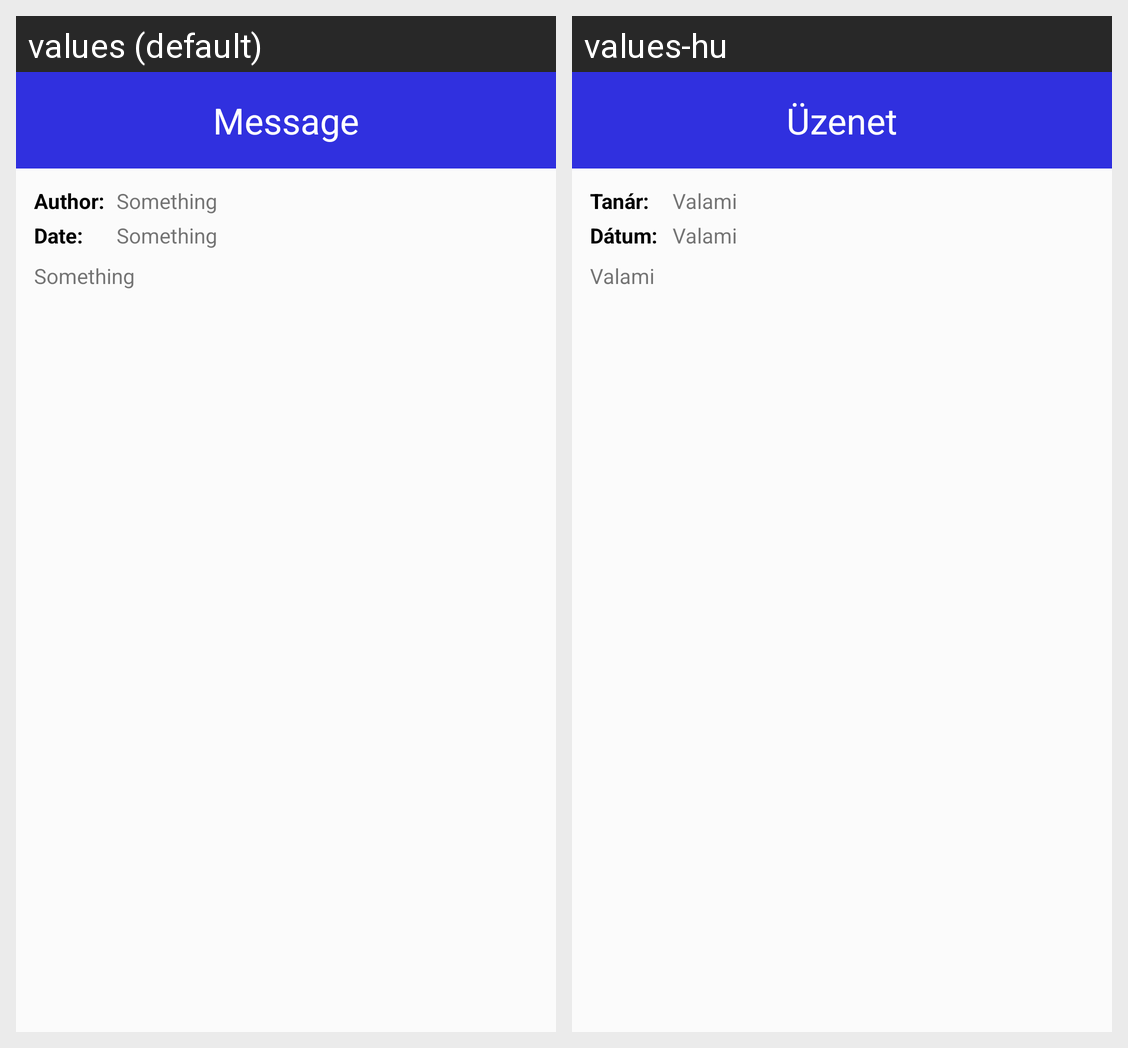

Translations of the strings shown on this Android screen, per locale in the grid:
Android screen res/layout/dialog_announcement_details.xml rendered under 2 locales, left to right: values (default), values-hu. Device: Nexus 5 (rendered at 1080×1920; each locale shown at half size, 540×960, under a caption strip naming it); theme AppTheme.
Strings drawn on this screen, with the default value and each locale's value (text and hints the layout hard-codes, and strings that could not be matched under every locale, appear in the picture but are not listed):

announcementinfo_title
  values: Message
  values-hu: Üzenet

announcementinfo_author
  values: Author:
  values-hu: Tanár:

blablabla
  values: Something
  values-hu: Valami

announcementinfo_date
  values: Date:
  values-hu: Dátum:
